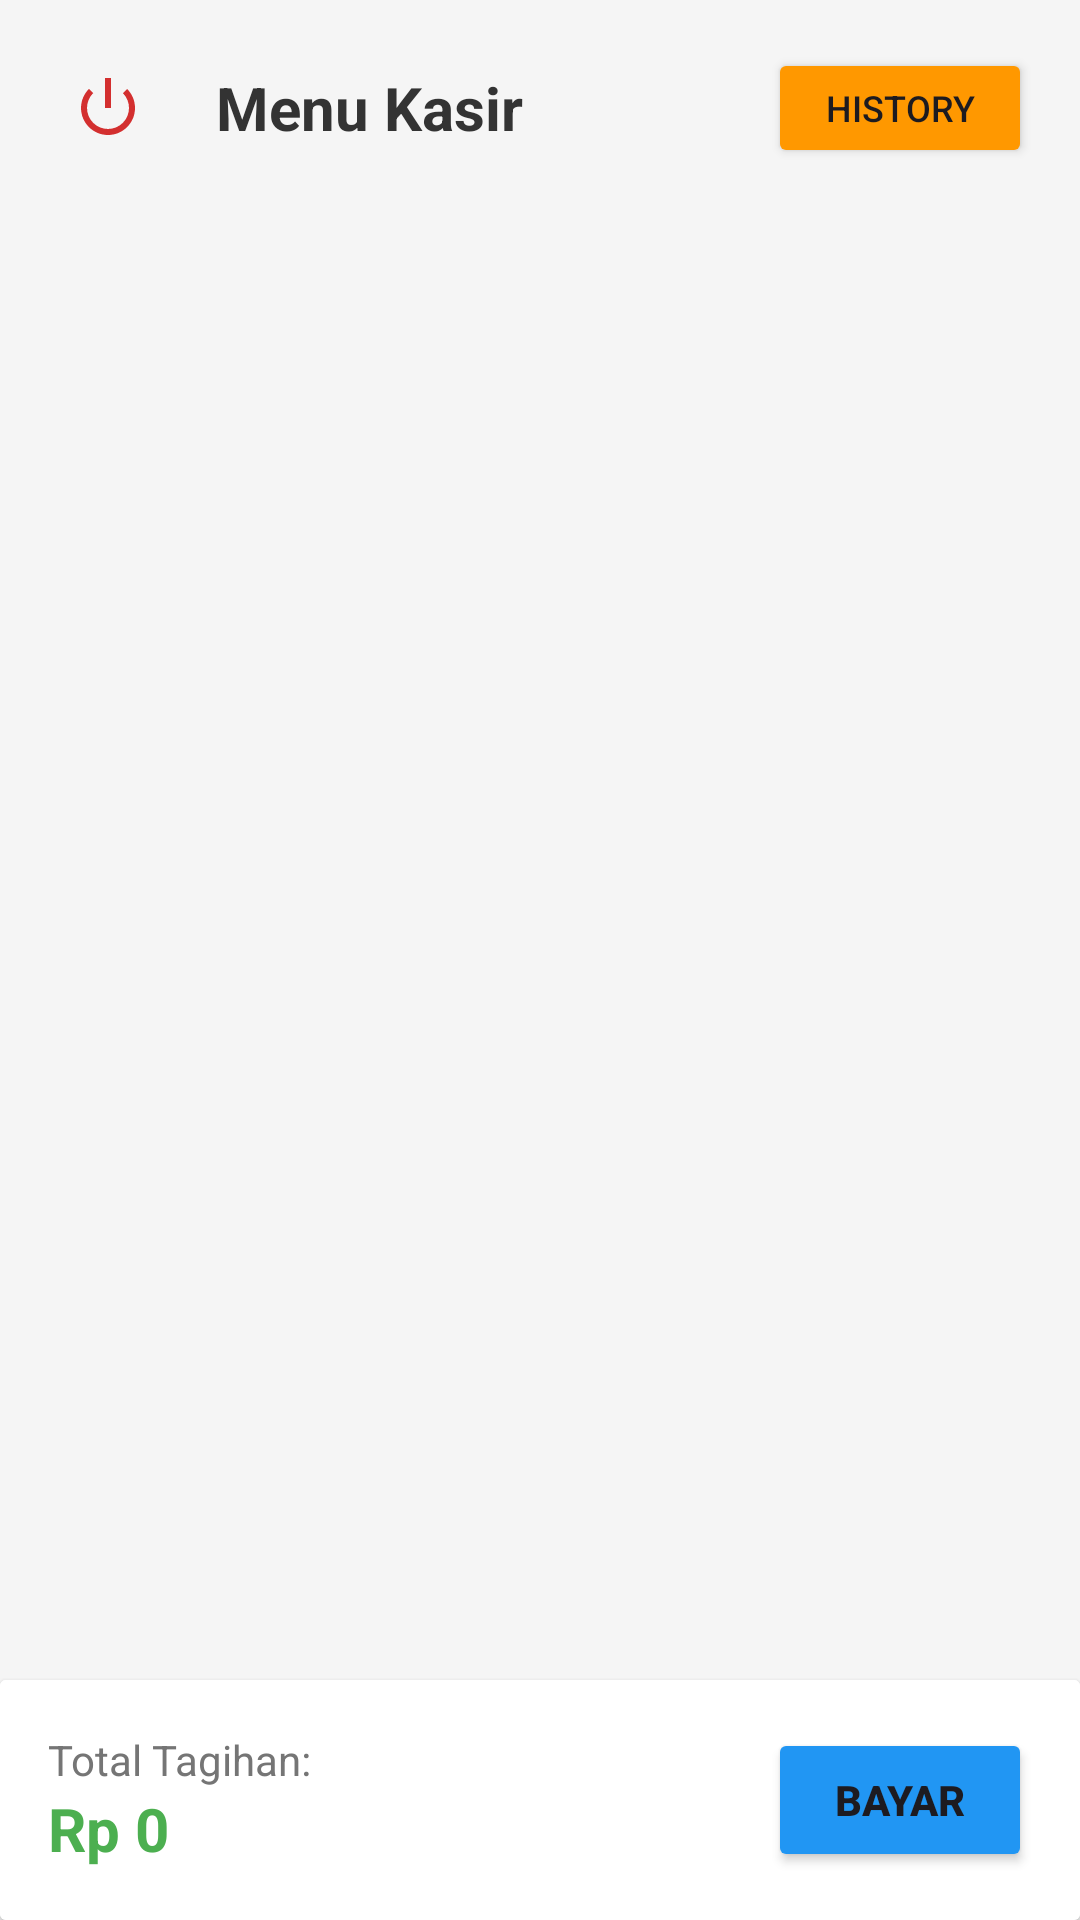

Layout XML and referenced resources for this Android screen:
<!-- AndroidManifest.xml: application theme Theme.PosMajooClone -->
<!-- res/layout/activity_main.xml -->
<?xml version="1.0" encoding="utf-8"?>
<RelativeLayout xmlns:android="http://schemas.android.com/apk/res/android"
    android:layout_width="match_parent"
    android:layout_height="match_parent"
    android:background="#F5F5F5">

    <LinearLayout
        android:layout_width="match_parent"
        android:layout_height="match_parent"
        android:orientation="vertical"
        android:paddingTop="16dp"
        android:paddingHorizontal="16dp"
        android:layout_above="@id/layoutBottom"> <RelativeLayout
        android:layout_width="match_parent"
        android:layout_height="wrap_content"
        android:layout_marginBottom="16dp">

        <ImageButton
            android:id="@+id/btnLogout"
            android:layout_width="40dp"
            android:layout_height="40dp"
            android:src="@android:drawable/ic_lock_power_off"
            android:background="?attr/selectableItemBackgroundBorderless"
            android:contentDescription="Logout"
            android:layout_alignParentStart="true"
            android:layout_centerVertical="true"
            android:tint="#D32F2F"/>

        <TextView
            android:layout_width="wrap_content"
            android:layout_height="wrap_content"
            android:text="Menu Kasir"
            android:textSize="20sp"
            android:textStyle="bold"
            android:textColor="#333333"
            android:layout_toEndOf="@id/btnLogout"
            android:layout_centerVertical="true"
            android:layout_marginStart="16dp"/>

        <Button
            android:id="@+id/btnHistory"
            android:layout_width="wrap_content"
            android:layout_height="40dp"
            android:text="HISTORY"
            android:textSize="12sp"
            android:backgroundTint="#FF9800"
            android:layout_alignParentEnd="true"
            android:layout_centerVertical="true"/>
    </RelativeLayout>

        <HorizontalScrollView
            android:layout_width="match_parent"
            android:layout_height="wrap_content"
            android:scrollbars="none"
            android:layout_marginBottom="12dp">

            <LinearLayout
                android:id="@+id/llCategories"
                android:layout_width="wrap_content"
                android:layout_height="wrap_content"
                android:orientation="horizontal">

            </LinearLayout>
        </HorizontalScrollView>

        <androidx.recyclerview.widget.RecyclerView
            android:id="@+id/rvProducts"
            android:layout_width="match_parent"
            android:layout_height="match_parent"/>
    </LinearLayout>

    <androidx.cardview.widget.CardView
        android:id="@+id/layoutBottom"
        android:layout_width="match_parent"
        android:layout_height="wrap_content"
        android:layout_alignParentBottom="true"
        android:elevation="16dp">

        <LinearLayout
            android:layout_width="match_parent"
            android:layout_height="wrap_content"
            android:orientation="horizontal"
            android:padding="16dp"
            android:background="#FFFFFF"
            android:gravity="center_vertical">

            <LinearLayout
                android:layout_width="0dp"
                android:layout_height="wrap_content"
                android:layout_weight="1"
                android:orientation="vertical">

                <TextView
                    android:layout_width="wrap_content"
                    android:layout_height="wrap_content"
                    android:text="Total Tagihan:"
                    android:textSize="14sp"
                    android:textColor="#757575"/>

                <TextView
                    android:id="@+id/tvTotalAmount"
                    android:layout_width="wrap_content"
                    android:layout_height="wrap_content"
                    android:text="Rp 0"
                    android:textSize="20sp"
                    android:textStyle="bold"
                    android:textColor="#4CAF50"/>
            </LinearLayout>

            <Button
                android:id="@+id/btnCheckout"
                android:layout_width="wrap_content"
                android:layout_height="wrap_content"
                android:text="BAYAR"
                android:textStyle="bold"
                android:backgroundTint="#2196F3"/>
        </LinearLayout>
    </androidx.cardview.widget.CardView>

</RelativeLayout>
<!-- resources referenced by this layout -->
<resources>
  <style name="Theme.PosMajooClone" parent="Base.Theme.PosMajooClone" />
  <style name="Base.Theme.PosMajooClone" parent="Theme.Material3.DayNight.NoActionBar">
          
          
      </style>
</resources>
